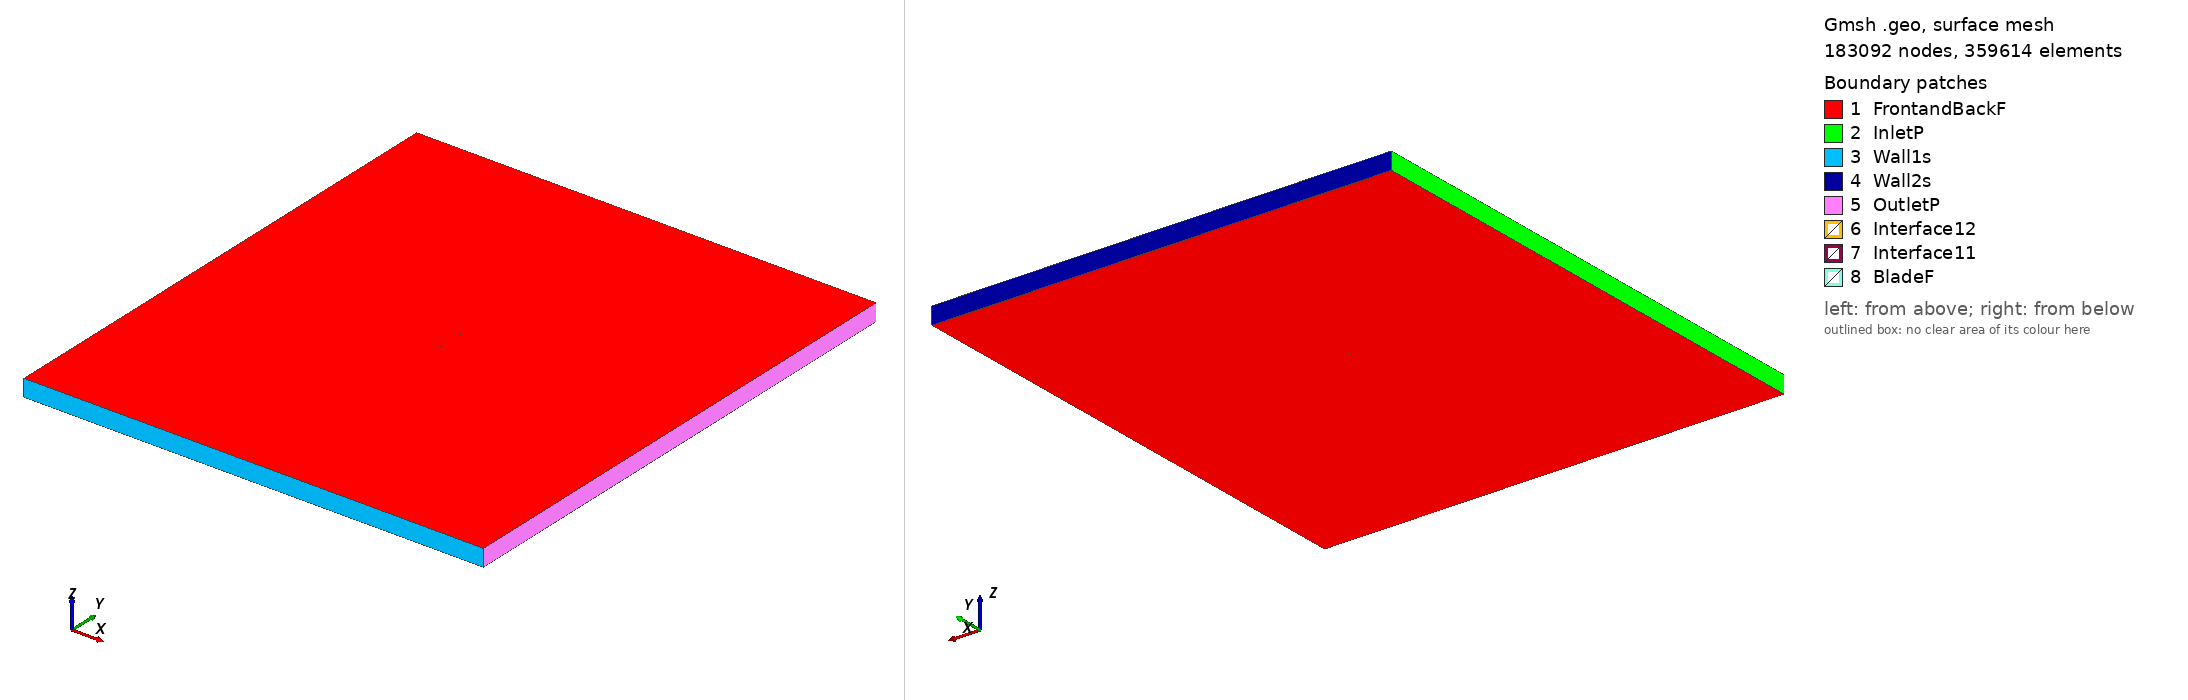

Gmsh geometry script, surface-meshed: 183092 nodes, 359614 surface elements. Boundary patches (legend numbers): 1 FrontandBackF, 2 InletP, 3 Wall1s, 4 Wall2s, 5 OutletP, 6 Interface12, 7 Interface11, 8 BladeF. Left view from above one corner, right view from below the opposite corner. Legend entries are the model's physical surfaces. The drawing asked Gmsh for element sizes between 1% and 20% of the model's largest extent; the script's own settings can give other sizes.

=== naca16021_tsr2_0.72142_aoa_1.6585.geo (drawn) ===
SetFactory("OpenCASCADE");

Point(1) = {0.074990, 0.732683, 0, 1.0};
Point(2) = {0.068385, 0.735883, 0, 1.0};
Point(3) = {0.060930, 0.739010, 0, 1.0};
Point(4) = {0.045980, 0.743884, 0, 1.0};
Point(5) = {0.030983, 0.747145, 0, 1.0};
Point(6) = {0.015948, 0.749074, 0, 1.0};
Point(7) = {0.000882, 0.749946, 0, 1.0};
Point(8) = {-0.014208, 0.750000, 0, 1.0};
Point(9) = {-0.029319, 0.749282, 0, 1.0};
Point(10) = {-0.044455, 0.747731, 0, 1.0};
Point(11) = {-0.052035, 0.746553, 0, 1.0};
Point(12) = {-0.059626, 0.744983, 0, 1.0};
Point(13) = {-0.063428, 0.743970, 0, 1.0};
Point(14) = {-0.067238, 0.742700, 0, 1.0};
Point(15) = {-0.071061, 0.740951, 0, 1.0};
Point(16) = {-0.072985, 0.739652, 0, 1.0};
Point(17) = {-0.074969, 0.736297, 0, 1.0};
Point(18) = {-0.073182, 0.732833, 0, 1.0};
Point(19) = {-0.071337, 0.731425, 0, 1.0};
Point(20) = {-0.067621, 0.729458, 0, 1.0};
Point(21) = {-0.063891, 0.727969, 0, 1.0};
Point(22) = {-0.060154, 0.726738, 0, 1.0};
Point(23) = {-0.052667, 0.724731, 0, 1.0};
Point(24) = {-0.045168, 0.723117, 0, 1.0};
Point(25) = {-0.030147, 0.720693, 0, 1.0};
Point(26) = {-0.015102, 0.719101, 0, 1.0};
Point(27) = {-0.000035, 0.718282, 0, 1.0};
Point(28) = {0.015056, 0.718281, 0, 1.0};
Point(29) = {0.030178, 0.719337, 0, 1.0};
Point(30) = {0.045338, 0.721725, 0, 1.0};
Point(31) = {0.060545, 0.725726, 0, 1.0};
Point(32) = {0.068168, 0.728416, 0, 1.0};
Point(33) = {0.074948, 0.731228, 0, 1.0};
Point(34) = {-0.074990, -0.732683, 0, 1.0};
Point(35) = {-0.068385, -0.735883, 0, 1.0};
Point(36) = {-0.060930, -0.739010, 0, 1.0};
Point(37) = {-0.045980, -0.743884, 0, 1.0};
Point(38) = {-0.030983, -0.747145, 0, 1.0};
Point(39) = {-0.015948, -0.749074, 0, 1.0};
Point(40) = {-0.000882, -0.749946, 0, 1.0};
Point(41) = {0.014208, -0.750000, 0, 1.0};
Point(42) = {0.029319, -0.749282, 0, 1.0};
Point(43) = {0.044455, -0.747731, 0, 1.0};
Point(44) = {0.052035, -0.746553, 0, 1.0};
Point(45) = {0.059626, -0.744983, 0, 1.0};
Point(46) = {0.063428, -0.743970, 0, 1.0};
Point(47) = {0.067238, -0.742700, 0, 1.0};
Point(48) = {0.071061, -0.740951, 0, 1.0};
Point(49) = {0.072985, -0.739652, 0, 1.0};
Point(50) = {0.074969, -0.736297, 0, 1.0};
Point(51) = {0.073182, -0.732833, 0, 1.0};
Point(52) = {0.071337, -0.731425, 0, 1.0};
Point(53) = {0.067621, -0.729458, 0, 1.0};
Point(54) = {0.063891, -0.727969, 0, 1.0};
Point(55) = {0.060154, -0.726738, 0, 1.0};
Point(56) = {0.052667, -0.724731, 0, 1.0};
Point(57) = {0.045168, -0.723117, 0, 1.0};
Point(58) = {0.030147, -0.720693, 0, 1.0};
Point(59) = {0.015102, -0.719101, 0, 1.0};
Point(60) = {0.000035, -0.718282, 0, 1.0};
Point(61) = {-0.015056, -0.718281, 0, 1.0};
Point(62) = {-0.030178, -0.719337, 0, 1.0};
Point(63) = {-0.045338, -0.721725, 0, 1.0};
Point(64) = {-0.060545, -0.725726, 0, 1.0};
Point(65) = {-0.068168, -0.728416, 0, 1.0};
Point(66) = {-0.074948, -0.731228, 0, 1.0};

// Lines: first blade (splines 1-4)
Spline(1) = {1:33};
Spline(2) = {33,1};

// Lines: second blade (splines 5-8)
Spline(3) = {34:66};
Spline(4) = {66,34};

// Outer domain (points 20001-4 and lines)
Point(67) = {-13.50000000, -15.00000000, 0, 1.0};
Point(68) = {-13.50000000, 15.00000000, 0, 1.0};
Point(69) = {13.50000000, 15.00000000, 0, 1.0};
Point(70) = {13.50000000, -15.00000000, 0, 1.0};
Line(11) = {67, 68};
Line(12) = {68, 69};
Line(13) = {69, 70};
Line(14) = {67, 70};

// Interface (between moving and stationary domain) (circles)
Circle(9) = {0, 0, 0, 0.80000000, 0, 2*Pi};
Circle(10) = {0, 0, 0, 0.80000000, 0, 2*Pi};

// Loops collect Lines/Splines/etc (blade1, blade2, domain, first circle)
Line Loop(1) = {1:2};
Line Loop(2) = {3:4};
Line Loop(3) = {11,12,13,-14};
Line Loop(4) = {9};

// BooleanDifference cuts out the circle/interface from the domain
Plane Surface(1) = {3};
Plane Surface(2) = {4};
BooleanDifference{ Surface{1}; Delete;}{ Surface{2}; Delete;}

// This one cuts out the blades from the inner circle/interface
Line Loop(6) = {10};
Plane Surface(5) = {6};
Plane Surface(6) = {1};
Plane Surface(7) = {2};
BooleanDifference{ Surface{5}; Delete;}{ Surface{6,7}; Delete;}

// extrude to 3rd dimension
Extrude {0, 0, 1} {Surface{1}; Surface{5}; Layers{1}; Recombine;}

// Physical Surfaces are the named boundaries (patches)
Physical Surface("Interface11") = {12};
Physical Surface("Interface12") = {10};

// sides of domain
Physical Surface("InletP") = {6};
Physical Surface("OutletP") = {9};

// top and bottom of domain
Physical Surface("Wall1s") = {7};
Physical Surface("Wall2s") = {8};

// Check FrontandBackF by ensuring there is nothing in the 3rd dimension
Physical Surface("FrontandBackF") = {1,11,5,17};
Physical Surface("BladeF") = {13:16};
Physical Volume("Turbine") = {2};
Physical Volume("Farfield") = {1};

// settings for airfoil boundary layer
Field[1] = BoundaryLayer;
Field[1].EdgesList = {1:4};
Field[1].hwall_n = 1e-3;
Field[1].thickness = 1.5e-2;
Field[1].ratio = 1.05;
Field[1].Quads = 1;
BoundaryLayer Field = 1;

// control points for mesh (blade and interface)
// floor((arc length / 1.5mm)/ 2) -> Transfinite Line
Transfinite Line {1,3} = 103 Using Progression 1;
Transfinite Line {2,4} = 2 Using Progression 1;
Transfinite Line {9, 15} = 800 Using Progression 1;

// For more information on gmsh syntax, visit http://gmsh.info/doc/texinfo/gmsh.html
